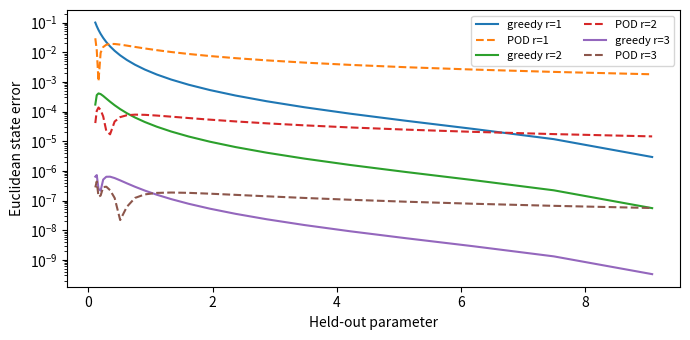

Source code (Python):
import numpy as np
import matplotlib.pyplot as plt
n=64
h=1/(n+1)
x=np.arange(1,n+1)*h
K=(2*np.eye(n)-np.eye(n,k=1)-np.eye(n,k=-1))/h**2
I=np.eye(n)
f=np.ones(n)
train=np.geomspace(.1,10,25)
test=np.sqrt(train[:-1]*train[1:])
def full(mu): return np.linalg.solve(mu*K+I,f)
S=np.column_stack([full(mu) for mu in train])
U,s,_=np.linalg.svd(S,full_matrices=False)
def solve_basis(Z,mu):
    a=np.linalg.solve(mu*(Z.T@K@Z)+Z.T@Z,Z.T@f)
    return Z@a
alpha=lambda mu: 1+mu*4/h**2*np.sin(np.pi/(2*(n+1)))**2


Zg=np.empty((n,0))
selected=[]
history=[]
rank_max=3
for rank in range(rank_max):
    if rank==0:
        index=len(train)-1
    else:
        deltas=[np.linalg.norm(f-(mu*K+I)@solve_basis(Zg,mu))/alpha(mu) for mu in train]
        history.append(max(deltas))
        if max(deltas)<1e-11: break
        index=int(np.argmax(deltas))
    v=full(train[index])
    for _ in range(2): v=v-Zg@(Zg.T@v)
    if np.linalg.norm(v)<1e-12: break
    Zg=np.column_stack([Zg,v/np.linalg.norm(v)])
    selected.append(float(train[index]))
print('Greedy parameters:',selected)
print('Training certificate maxima before enrichment:',history)


greedy_errors=[]; pod_errors=[]
for rank in range(1,Zg.shape[1]+1):
    greedy_errors.append([np.linalg.norm(full(mu)-solve_basis(Zg[:,:rank],mu)) for mu in test])
    pod_errors.append([np.linalg.norm(full(mu)-solve_basis(U[:,:rank],mu)) for mu in test])
print('Greedy/POD held-out comparison:')
for rank,(eg,ep) in enumerate(zip(greedy_errors,pod_errors),1):
    print(f'rank={rank}: max greedy={max(eg):.4e}, max POD={max(ep):.4e}')
fig,ax=plt.subplots(figsize=(7,3.5))
for rank,(eg,ep) in enumerate(zip(greedy_errors,pod_errors),1):
    ax.semilogy(test,eg,label=f'greedy r={rank}')
    ax.semilogy(test,ep,'--',label=f'POD r={rank}')
ax.set(xlabel='Held-out parameter',ylabel='Euclidean state error')
ax.legend(ncol=2,fontsize=8); fig.tight_layout(); plt.show()
